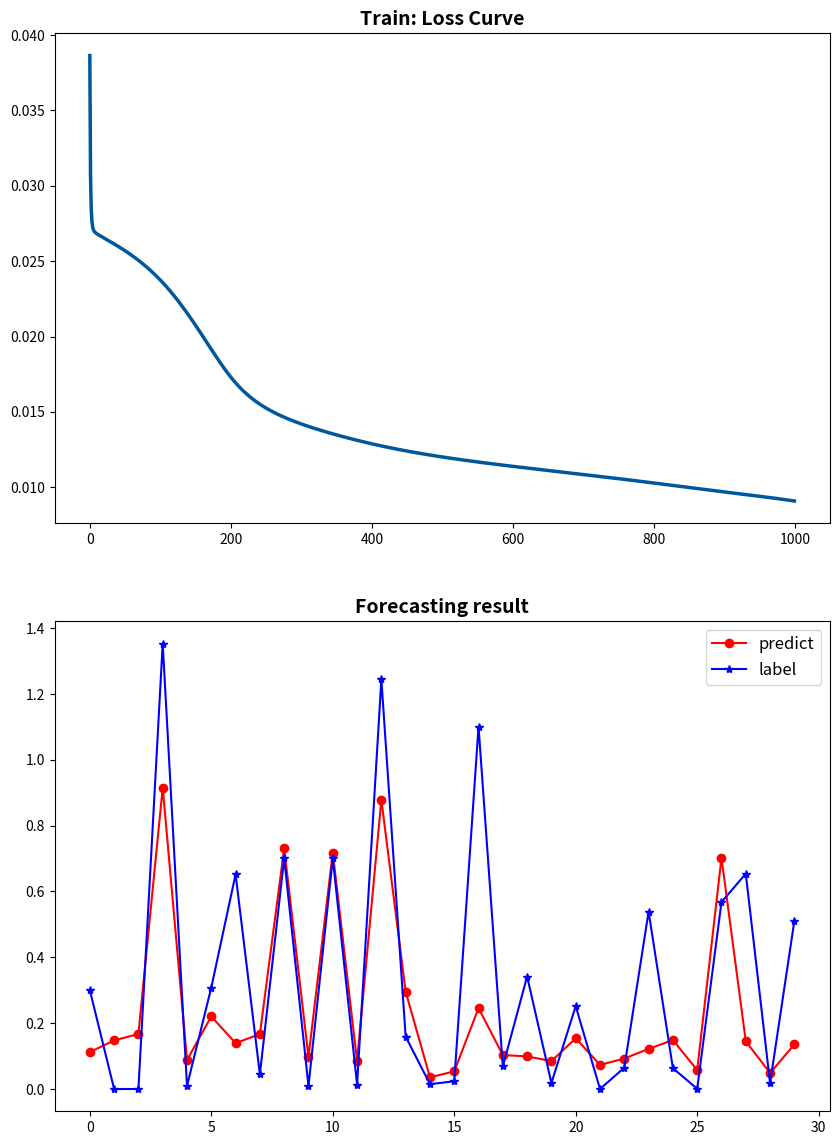

Python code for this plot:
import numpy as np
import matplotlib.pyplot as plt
from tqdm import tqdm

class myANN:
    def __init__(self, layers = [3, 4, 2], lr = 0.01, activation = "sigmoid"):
        """
        params:
            layers: 神经网络层数、神经元个数。
            lr: 学习率。
            activation: 激活函数。
        """

        self.layers = layers
        self.num_layers = len(layers)
        self.weight_num = sum(map(lambda x, y: x * y, layers, layers[1:]))
        self.weights = [np.random.randn(x, y) * 0.5 for x, y in zip(layers[:-1], layers[1:])]   # list: weights[0]是第一层到第二层的权重, 以此类推
        self.bias = [np.random.randn(y, 1) * 0.5 for y in layers[1:]]  # list: bias[0]是第二层的偏置, 以此类推
        self.lr = lr
        self.activation = activation
        self.train_loss = []


    def __activation_func(self, x):
        """
        激活函数
        params:
            x: 输入数据，shape = (n, layers[0])。
        return:
            o: 输出数据，shape = (n, layers[-1])。
        """

        try:
            if self.activation == "sigmoid":
                return 1 / (1 + np.exp(-x))
            elif self.activation == "tanh":
                return np.tanh(x)
            elif self.activation == "relu":
                return np.maximum(0, x)
            else:
                raise ValueError("未找到您指定的激活函数")
        except ValueError as e:
            print(e)
            exit(1)


    # 每个样本的前向传播过程
    def forward(self, x):
        """
        前向传播过程
        params:
            x: 输入数据，shape = (1, layers[0])。
        return:
            output: 输出数据，shape = (n, layers[-1])。
        """

        x_c = x.copy().flatten()
        # 第一层初始化
        # 每个单元的输入，初始先全未0
        I = [np.zeros(i) for i in self.layers]
        # 每个单元的输出，初始先全未0
        O = [np.zeros(i) for i in self.layers]

        I[0] = x_c.reshape(-1,1)
        O[0] = x_c.reshape(-1,1)
       
        # 隐藏层+输出层的输入+矩阵乘法优化
        for j in range(1, self.num_layers):
            I[j] = np.dot(self.weights[j - 1].T, O[j - 1]).reshape(-1,1) + self.bias[j - 1]
            O[j] = self.__activation_func(I[j])

        return I, O


    def cal_err(self, y, O):
        """
        计算隐藏层和输出层每个神经元的误差
        params:
            y: 输出数据，shape = (1, layers[-1])。
            O: 样本输入后网络后，每个单元的输出。
        return:
            err: 隐藏层和输出层每个神经元的误差。
        """

        y_c = y.copy()

        # 初始化误差，全部为0.0。输入层没有err，但是为了方便计算，也初始化为0
        err = [np.zeros(i) for i in self.layers]
        err[0] = err[0].reshape(1, -1)
        
        for layer in range(self.num_layers - 1, 0, -1):
            if layer == self.num_layers - 1:
                # 输出层的误差
                err[layer] = (y_c - O[layer]) * O[layer] * (1 - O[layer])

            else:
                # 隐藏层的误差
                err[layer] = np.dot(err[layer + 1], self.weights[layer].T) * O[layer].T * (1 - O[layer].T)

        return err

    def backward(self, x, y):
        """
        反向传播过程，更新权重和偏置
        params:
            x: 输入数据，shape = (1, layers[0])。
            y: 输出数据，shape = (1, layers[-1])。"""
        
        
        I, O = self.forward(x)
        err = self.cal_err(y, O)
        for layer in range(self.num_layers-1):
            # 更新偏置
            self.bias[layer] += self.lr * err[layer+1].T    # 注意这里err[layer+1]只是因为bias初始化的时候没有考虑输入层
            # 更新权重
            self.weights[layer] += self.lr * np.dot(O[layer], err[layer+1])
        
        return I, O
           

    def train(self, x, y, epochs=10):
        """
        训练模型并计算损失
        params:
            x: 输入数据，shape = (n, layers[0])。
            y: 输出数据，shape = (n, layers[-1])。
            epochs: 迭代次数。
        """

        x_c = x.copy()
        y_c = y.copy()
        data_size = x_c.shape[0]
        losses = []  # 存储每次迭代的损失值

        for epoch in range(epochs):
        
            epoch_loss = 0.0  # 每个epoch损失值

            for i in range(data_size):
                _, outputs = self.backward(x_c[i:i+1], y_c[i:i+1])
                epoch_loss += np.sum((outputs[-1] - y_c[i:i+1][0]) ** 2) / 2
                

            epoch_loss /= data_size
            losses.append(epoch_loss)

            if epoch % 5 == 0:
                print("-----Epoch: {} Loss-----: {}".format(epoch, epoch_loss))
        
        self.train_loss = losses
        
        


    def predict(self, x):
        """
        预测
        params:
            x: 输入数据，shape = (n, layers[0])。
        return:
            outputs: 预测值，shape = (n, layers[-1])。
        """

        x_c = x.copy()
        data_size = x_c.shape[0]
        outputs = []
        for i in range(data_size):
            _, output = self.forward(x_c[i:i+1])
            outputs.append(output[-1].item())

        return outputs


if __name__ == "__main__":
    print("====== myANN.py Test ======")
    x = np.random.randn(70, 5)
    y = np.square(np.mean(x, axis=1)).reshape(-1, 1)


    ann = myANN(layers = [x.shape[1],3, 1], lr = 0.1, activation="sigmoid")
    ann.train(x, y, epochs=1000)
    train_loss = ann.train_loss

    z = np.random.randn(30, 5)
    label = np.square(np.mean(z, axis=1)).reshape(-1, 1)
    labels = list(label.reshape(1,-1).flatten())
    outputs = ann.predict(z)

    plt.figure(figsize=(10, 14), dpi=80)
    plt.subplot(2, 1, 1)
    plt.plot(train_loss, linewidth = 2.5, color = '#00589c')
    plt.title("Train: Loss Curve", fontsize=14, fontweight='bold')
    plt.subplot(2, 1, 2)
    plt.plot(outputs, label="predict", color="red", marker="o")
    plt.plot(labels, label="label", color="blue", marker="*")
    plt.legend(fontsize=12)
    plt.title("Forecasting result", fontsize=14, fontweight='bold')
    plt.show()
